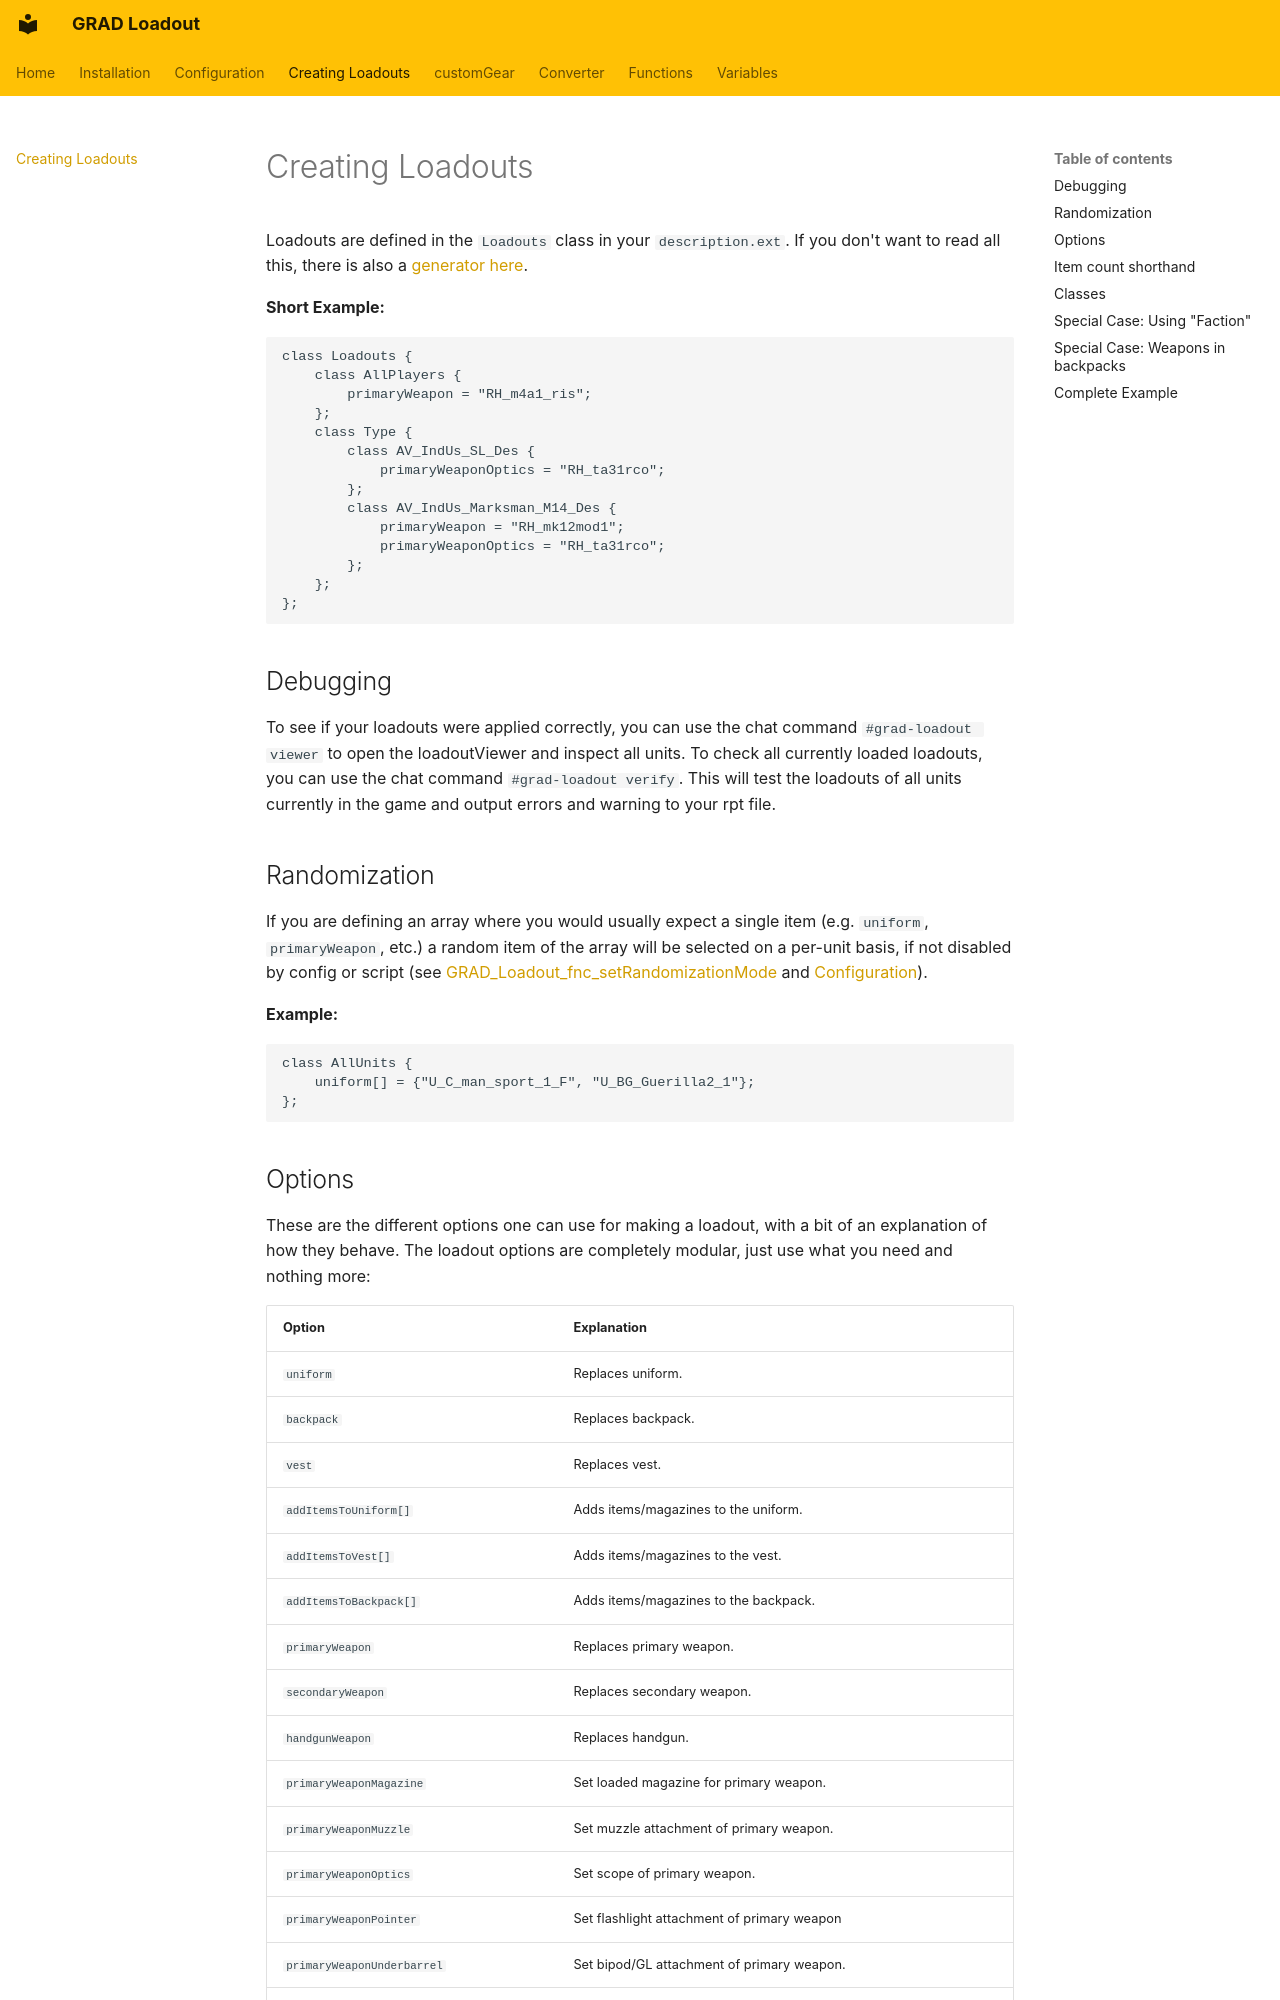

repository: Andx667/grad-loadout · page: creatingLoadouts/index.html · generator: mkdocs

# Creating Loadouts
Loadouts are defined in the `Loadouts` class in your `description.ext`. If you don't want to read all this, there is also a [generator here](converter.md).

**Short Example:**
```sqf
class Loadouts {
    class AllPlayers {
        primaryWeapon = "RH_m4a1_ris";
    };
    class Type {
        class AV_IndUs_SL_Des {
            primaryWeaponOptics = "RH_ta31rco";
        };
        class AV_IndUs_Marksman_M14_Des {
            primaryWeapon = "RH_mk12mod1";
            primaryWeaponOptics = "RH_ta31rco";
        };
    };
};
```

## Debugging

To see if your loadouts were applied correctly, you can use the chat command `#grad-loadout viewer` to open the loadoutViewer and inspect all units.
To check all currently loaded loadouts, you can use the chat command `#grad-loadout verify`. This will test the loadouts of all units currently in the game and output errors and warning to your rpt file.

## Randomization

If you are defining an array where you would usually expect a single item (e.g. `uniform`, `primaryWeapon`, etc.) a random item of the array will be selected on a per-unit basis, if not disabled by config or script (see [GRAD_Loadout_fnc_setRandomizationMode](functions.md#grad_loadout_fnc_setrandomizationmode) and [Configuration](configuration.md)).

**Example:**

```sqf
class AllUnits {
	uniform[] = {"U_C_man_sport_1_F", "U_BG_Guerilla2_1"};
};
```
